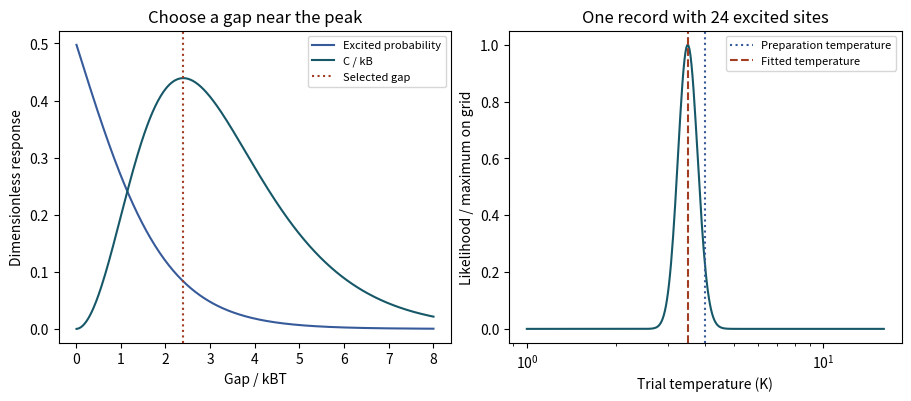

The matplotlib source for this figure:
import numpy as np
import matplotlib.pyplot as plt

temperature_K = 4.0
gap_K = 9.60       # gap energy divided by Boltzmann's constant
trials = 400
seed = 21
assert temperature_K>0 and gap_K>0 and trials>=10

def excited(x):
    w=np.exp(-np.asarray(x))
    return w/(1+w)
x=gap_K/temperature_K
p=excited(x); k=np.random.default_rng(seed).binomial(trials,p)
def loglik(T):
    u=gap_K/np.asarray(T)
    return -k*u-trials*np.logaddexp(0,-u)
lower=1/(x*np.sqrt(trials*p*(1-p))) if p>0 else np.inf
estimate=gap_K/np.log((trials-k)/k) if 0<k<trials/2 else (0. if k==0 else np.inf)
print(f"Excited fraction {p:.5f}, observed {k}/{trials}, positive-temperature MLE {estimate:.5g} K")
print(f"Local relative standard-error bound {lower:.4g}")

fig,ax=plt.subplots(1,2,figsize=(9,3.9),layout="constrained")
u=np.linspace(.01,max(8,1.1*x),400); probs=excited(u)
ax[0].plot(u,probs,color="#375b9a",label="Excited probability")
ax[0].plot(u,u*u*probs*(1-probs),color="#175868",label="C / kB")
ax[0].axvline(x,ls=":",color="#a23d21",label="Selected gap")
ax[0].set(xlabel="Gap / kBT",ylabel="Dimensionless response",title="Choose a gap near the peak");ax[0].legend(fontsize=8)
T=np.geomspace(temperature_K*.25,temperature_K*4,350); ll=loglik(T)
ax[1].semilogx(T,np.exp(ll-ll.max()),color="#175868")
ax[1].axvline(temperature_K,ls=":",color="#375b9a",label="Preparation temperature")
if np.isfinite(estimate) and estimate>0: ax[1].axvline(estimate,color="#a23d21",ls="--",label="Fitted temperature")
ax[1].set(xlabel="Trial temperature (K)",ylabel="Likelihood / maximum on grid",title=f"One record with {k} excited sites");ax[1].legend(fontsize=8)
plt.show()

a,b=1.,4.
for _ in range(50):
    m=(a+b)/2
    if m*np.tanh(m/2)>2:b=m
    else:a=m
opt=(a+b)/2
p95=-np.expm1(np.log(.05)/trials)
T95=gap_K/np.log((1-p95)/p95) if p95<.5 else np.inf
print(f"Optimal gap/kBT {opt:.6f}. For zero successes an upper confidence limit is {T95:.5g} K.")
assert np.isclose(opt,2.39935728,rtol=1e-7)
assert np.isclose((1-p95)**trials,.05)
